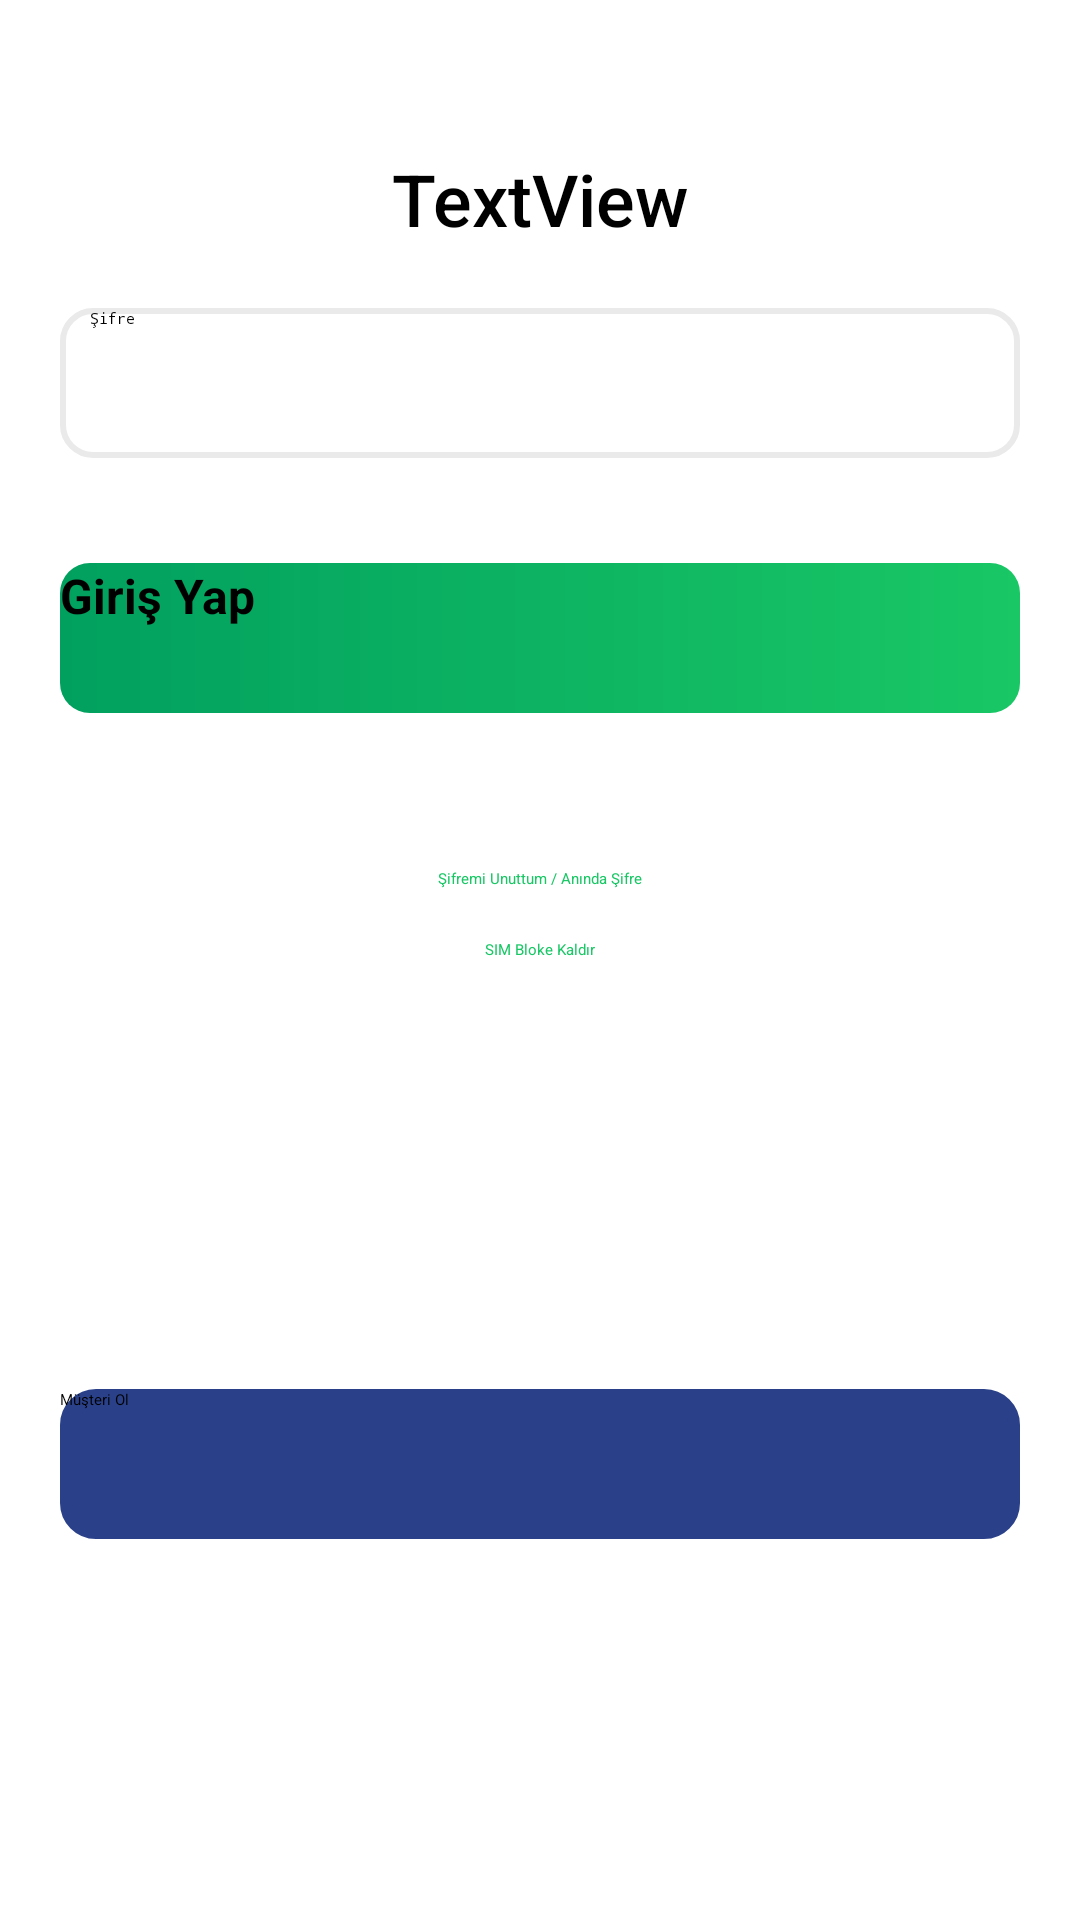

Layout XML and referenced resources for this Android screen:
<!-- AndroidManifest.xml: application theme Theme.HayatWallet -->
<!-- res/layout/fragment_login_shared_pref.xml -->
<?xml version="1.0" encoding="utf-8"?>
<androidx.constraintlayout.widget.ConstraintLayout xmlns:android="http://schemas.android.com/apk/res/android"
    xmlns:app="http://schemas.android.com/apk/res-auto"
    xmlns:tools="http://schemas.android.com/tools"
    android:id="@+id/frameLayout7"
    android:layout_width="match_parent"
    android:layout_height="match_parent"
    tools:context=".scenes.login.LoginFragmentSharedPref">

    <EditText
        android:id="@+id/PasswordField"
        android:layout_width="fill_parent"
        android:layout_height="50dp"
        android:layout_marginStart="20dp"
        android:layout_marginTop="20dp"
        android:layout_marginEnd="20dp"
        android:background="@drawable/custom_input"
        android:ems="10"
        android:hint="@string/passwordHint"
        android:inputType="textPassword"
        android:paddingLeft="10dp"
        android:textAlignment="viewStart"
        android:textColorHint="#000000"
        app:layout_constraintBottom_toBottomOf="parent"
        app:layout_constraintEnd_toEndOf="parent"
        app:layout_constraintHorizontal_bias="0.0"
        app:layout_constraintStart_toStartOf="parent"
        app:layout_constraintTop_toBottomOf="@+id/welcomeMessage"
        app:layout_constraintVertical_bias="0.001" />

    <ImageView
        android:id="@+id/imageView"
        android:layout_width="wrap_content"
        android:layout_height="wrap_content"
        android:layout_marginStart="20dp"
        android:layout_marginTop="20dp"
        android:src="@drawable/logo1"
        app:layout_constraintEnd_toEndOf="parent"
        app:layout_constraintHorizontal_bias="0.0"
        app:layout_constraintStart_toStartOf="parent"
        app:layout_constraintTop_toTopOf="parent" />

    <Button
        android:id="@+id/LogInButton"
        android:layout_width="fill_parent"
        android:layout_height="50dp"
        android:layout_marginStart="20dp"
        android:layout_marginEnd="20dp"
        android:background="@drawable/btn1"
        app:backgroundTint="@null"
        android:text="@string/Login"
        android:textSize="16sp"
        android:textStyle="bold"
        app:layout_constraintBottom_toBottomOf="parent"
        app:layout_constraintEnd_toEndOf="parent"
        app:layout_constraintHorizontal_bias="0.49"
        app:layout_constraintStart_toStartOf="parent"
        app:layout_constraintTop_toBottomOf="@+id/PasswordField"
        app:layout_constraintVertical_bias="0.07999998" />

    <TextView
        android:id="@+id/ForgotPassword"
        android:layout_width="wrap_content"
        android:layout_height="wrap_content"
        android:text="@string/ForgetPassword"
        android:textColor="@color/endColor"
        app:layout_constraintBottom_toBottomOf="parent"
        app:layout_constraintEnd_toEndOf="parent"
        app:layout_constraintStart_toStartOf="parent"
        app:layout_constraintTop_toBottomOf="@+id/LogInButton"
        app:layout_constraintVertical_bias="0.13" />

    <TextView
        android:id="@+id/SIMField"
        android:layout_width="wrap_content"
        android:layout_height="wrap_content"
        android:text="@string/SimBloke"
        android:textColor="@color/endColor"
        app:layout_constraintBottom_toBottomOf="parent"
        app:layout_constraintEnd_toEndOf="parent"
        app:layout_constraintStart_toStartOf="parent"
        app:layout_constraintTop_toBottomOf="@+id/ForgotPassword"
        app:layout_constraintVertical_bias="0.050000012" />

    <Button
        android:id="@+id/button3"
        android:layout_width="match_parent"
        android:layout_height="50dp"
        android:layout_marginStart="20dp"
        android:layout_marginEnd="20dp"
        android:background="@drawable/btn3"
        android:text="Müşteri Ol"
        app:backgroundTint="@null"
        app:layout_constraintBottom_toBottomOf="parent"
        app:layout_constraintEnd_toEndOf="parent"
        app:layout_constraintStart_toStartOf="parent"
        app:layout_constraintTop_toBottomOf="@+id/SIMField"
        app:layout_constraintVertical_bias="0.53" />

    <ImageView
        android:id="@+id/imgprof"
        android:layout_width="wrap_content"
        android:layout_height="wrap_content"
        android:layout_marginTop="10dp"
        android:layout_marginBottom="20dp"
        app:layout_constraintBottom_toTopOf="@+id/welcomeMessage"
        app:layout_constraintEnd_toEndOf="parent"
        app:layout_constraintHorizontal_bias="0.5"
        app:layout_constraintStart_toStartOf="parent"
        app:layout_constraintTop_toBottomOf="@+id/imageView"
        app:srcCompat="@drawable/man_user_circle_icon"
        tools:src="@drawable/man_user_circle_icon" />

    <TextView
        android:id="@+id/welcomeMessage"
        android:layout_width="wrap_content"
        android:layout_height="wrap_content"
        android:layout_marginTop="20dp"
        android:fontFamily="sans-serif-medium"
        android:text="TextView"
        android:textColor="@color/black"
        android:textSize="24sp"
        app:layout_constraintEnd_toEndOf="parent"
        app:layout_constraintStart_toStartOf="parent"
        app:layout_constraintTop_toBottomOf="@+id/imgprof" />

</androidx.constraintlayout.widget.ConstraintLayout>
<!-- resources referenced by this layout -->
<resources>
  <color name="black">#FF000000</color>
  <color name="endColor">#19c765</color>
  <!-- drawable btn1 (drawable) -->
  <?xml version="1.0" encoding="utf-8"?>
  <shape xmlns:android="http://schemas.android.com/apk/res/android">
              <gradient android:startColor="@color/startColor"
                  android:endColor="@color/endColor"
                  android:type="linear">
              </gradient>
      <corners android:radius="10dp"/>
  </shape>
  <!-- drawable btn3 (drawable) -->
  <?xml version="1.0" encoding="utf-8"?>
  <shape xmlns:android="http://schemas.android.com/apk/res/android">
      <corners android:radius="10dp"/>
      <stroke android:color="@color/blue"
          android:width="4dp"/>
      <solid android:color="@color/blue" />
  </shape>
  <!-- drawable custom_input (drawable) -->
  <selector xmlns:android="http://schemas.android.com/apk/res/android">
      <item android:state_focused="true">
          <shape android:shape="rectangle">
              <solid android:color="@color/white"/>
              <corners android:radius="10dp"/>
              <stroke android:color="@color/inputborder" android:width="2dp"/>
          </shape>
      </item>
      <item>
          <shape android:shape="rectangle">
              <solid android:color="@color/white"/>
              <corners android:radius="10dp"/>
              <stroke android:color="@color/inputborder" android:width="2dp"/>
          </shape>
      </item>
  </selector>
  <!-- drawable man_user_circle_icon: vector/xml drawable (drawable, 2725 chars, omitted) -->
  <string name="ForgetPassword"> Şifremi Unuttum / Anında Şifre</string>
  <string name="Login">Giriş Yap</string>
  <string name="SimBloke"> SIM Bloke Kaldır</string>
  <string name="passwordHint">Şifre</string>
  <color name="startColor">#01a05f</color>
  <color name="blue">#2a418a</color>
  <color name="white">#FFFFFFFF</color>
  <color name="inputborder">#eaeaea</color>
</resources>
